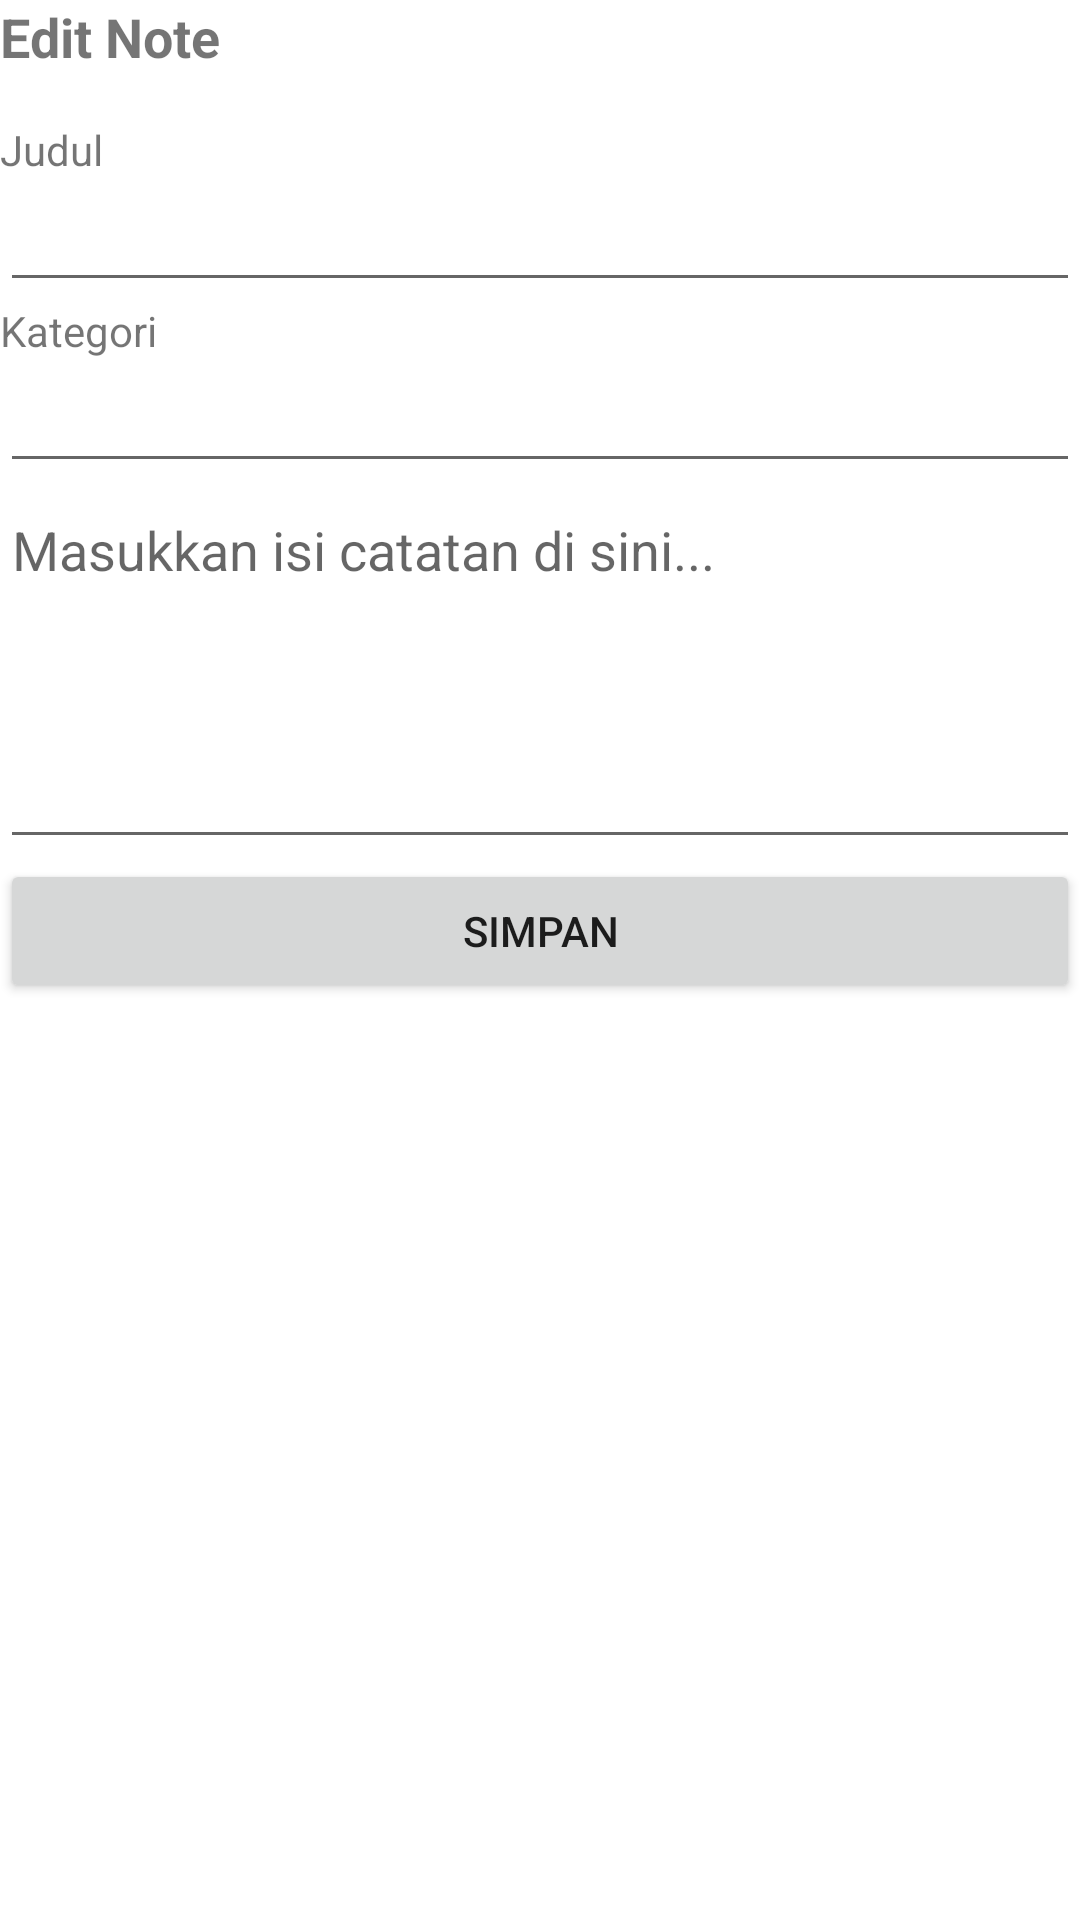

The Android layout XML behind this screen, and the referenced resources:
<!-- AndroidManifest.xml: application theme Theme.uasakbif110122703 -->
<!-- res/layout/activity_update.xml -->
<?xml version="1.0" encoding="utf-8"?>
<LinearLayout xmlns:android="http://schemas.android.com/apk/res/android"
    xmlns:app="http://schemas.android.com/apk/res-auto"
    xmlns:tools="http://schemas.android.com/tools"
    android:layout_width="match_parent"
    android:layout_height="match_parent"
    android:orientation="vertical"
    android:layout_margin="16dp"
    tools:context=".UpdateActivity">

    <TextView
        android:layout_width="match_parent"
        android:layout_height="wrap_content"
        android:text="Edit Note"
        android:textSize="18sp"
        android:textStyle="bold" />

    <TextView
        android:layout_width="match_parent"
        android:layout_height="wrap_content"
        android:layout_marginTop="16dp"
        android:text="Judul"/>

    <EditText
        android:layout_width="match_parent"
        android:layout_height="wrap_content"
        android:id="@+id/et_title"/>

    <TextView
        android:layout_width="match_parent"
        android:layout_height="wrap_content"
        android:text="Kategori"/>

    
    <EditText
        android:layout_width="match_parent"
        android:layout_height="wrap_content"
        android:id="@+id/et_category"/>
    
    <EditText
        android:layout_width="match_parent"
        android:layout_height="wrap_content"
        android:id="@+id/et_content"
        android:gravity="top"
        android:inputType="textMultiLine"
        android:lines="5"
        android:maxLines="5"
        android:minLines="5"
        android:scrollbars="vertical"
        android:hint="Masukkan isi catatan di sini..."/>

    <Button
        android:layout_width="match_parent"
        android:layout_height="wrap_content"
        android:id="@+id/btn_update"
        android:text="simpan" />


</LinearLayout>
<!-- resources referenced by this layout -->
<resources>
  <style name="Theme.uasakbif110122703" parent="Theme.MaterialComponents.DayNight.DarkActionBar">
          
          <item name="colorPrimary">@color/purple_500</item>
          <item name="colorPrimaryVariant">@color/purple_700</item>
          <item name="colorOnPrimary">@color/white</item>
          
          <item name="colorSecondary">@color/teal_200</item>
          <item name="colorSecondaryVariant">@color/teal_700</item>
          <item name="colorOnSecondary">@color/black</item>
          
          <item name="android:statusBarColor">?attr/colorPrimaryVariant</item>
          
      </style>
  <!-- not gathered from this repository: default colours our renderer supplied (Android Studio template values) -->
  <color name="purple_500">#FF6200EE</color>
  <color name="purple_700">#FF3700B3</color>
  <color name="teal_200">#FF03DAC5</color>
  <color name="teal_700">#FF018786</color>
  <color name="black">#FF000000</color>
  <color name="white">#FFFFFFFF</color>
</resources>
